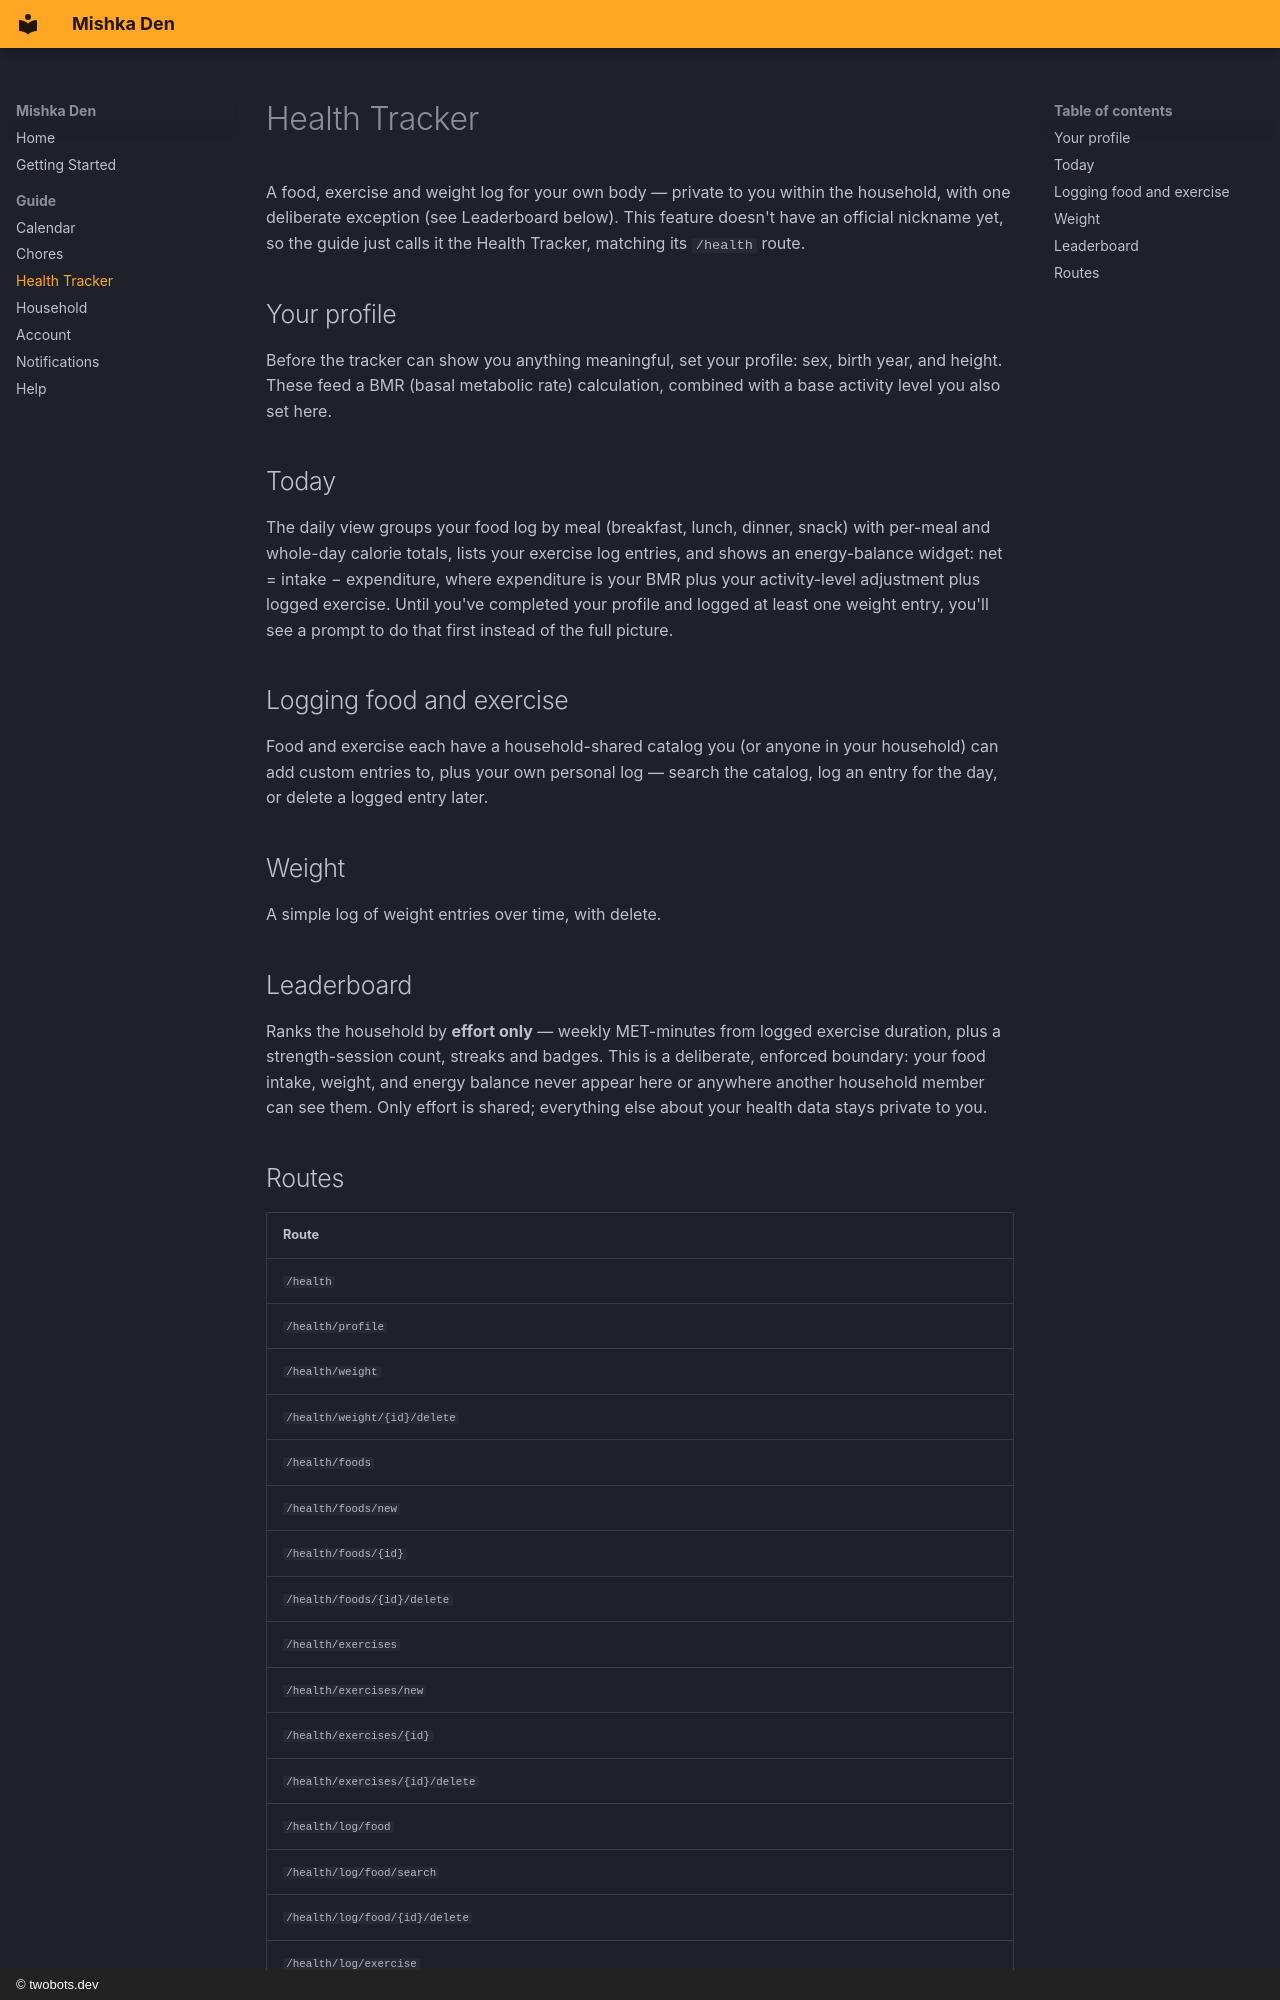

repository: bjornbasar/mishka · page: health/index.html · generator: mkdocs · copyright: © twobots.dev

# Health Tracker

A food, exercise and weight log for your own body — private to you within
the household, with one deliberate exception (see Leaderboard below). This
feature doesn't have an official nickname yet, so the guide just calls it
the Health Tracker, matching its `/health` route.

## Your profile

Before the tracker can show you anything meaningful, set your profile:
sex, birth year, and height. These feed a BMR (basal metabolic rate)
calculation, combined with a base activity level you also set here.

## Today

The daily view groups your food log by meal (breakfast, lunch, dinner,
snack) with per-meal and whole-day calorie totals, lists your exercise log
entries, and shows an energy-balance widget: net = intake − expenditure,
where expenditure is your BMR plus your activity-level adjustment plus
logged exercise. Until you've completed your profile and logged at least
one weight entry, you'll see a prompt to do that first instead of the full
picture.

## Logging food and exercise

Food and exercise each have a household-shared catalog you (or anyone in
your household) can add custom entries to, plus your own personal log —
search the catalog, log an entry for the day, or delete a logged entry
later.

## Weight

A simple log of weight entries over time, with delete.

## Leaderboard

Ranks the household by **effort only** — weekly MET-minutes from logged
exercise duration, plus a strength-session count, streaks and badges.
This is a deliberate, enforced boundary: your food intake, weight, and
energy balance never appear here or anywhere another household member can
see them. Only effort is shared; everything else about your health data
stays private to you.
